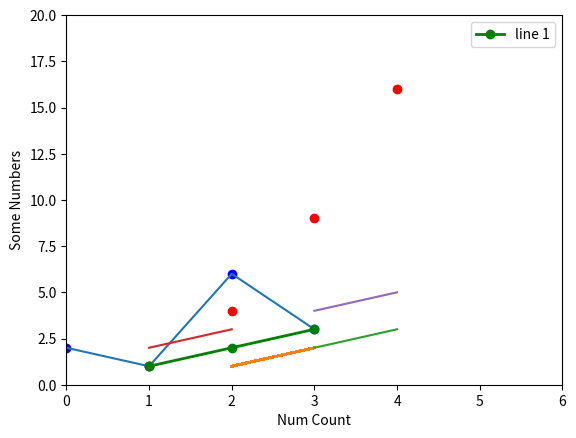

Write the Python code that produced this figure.
"""
This is plotting tutorial workout/ practice
"""
import numpy as np
import matplotlib.pyplot as plt
t = np.arange(0., 5., 0.2)
plt.plot([2,1,6,3],'bo')
plt.plot([2,1,6,3])
plt.plot([1,2,3,4], [1,4,9,16],'ro')
plt.plot([1,2,3], [1,2,3], 'go-', label='line 1', linewidth=2)
#plt.plot([1,2,3], [1,4,9], 'rs',  label='line 2')
#plt.plot([1,2,3,4], [1,4,9,16])
#plt.plot([1,2],[2,3],[3,4],[4,5], aa=False)
#plt.plot([1,2],[2,3],[3,4],[4,5], aa=True)
#plt.plot([2,3], [1,2], color='green', linestyle='dashed', marker='o',markerfacecolor='blue', markersize=12)
line, = plt.plot([2,3], [1,2], '-')
line.set_antialiased(False) # turn off antialising
linea, = plt.plot([3,4], [2,3], '-')
linea.set_antialiased(True) # turn on antialising
lines = plt.plot([1,2],[2,3],[3,4],[4,5])


#plt.setp(lines, color='r', linewidth=2.0)
plt.ylabel('Some Numbers')
plt.xlabel('Num Count')
plt.axis([0, 6, 0, 20])
plt.legend()
plt.show()
#plt.plot(t, t, 'r--', t, t**2, 'ys', t, t**3, 'g^')
#plt.show()